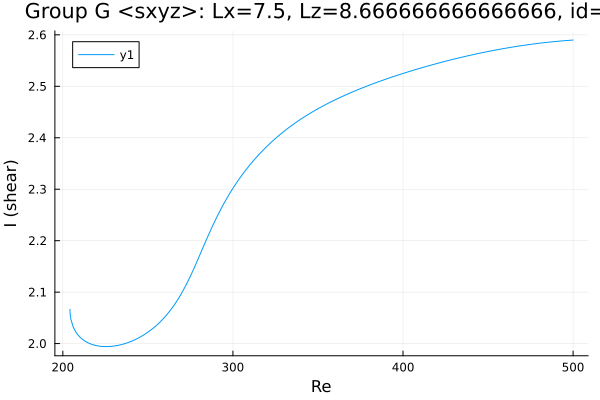

Data behind this chart, as committed beside it:
Re, shear
204.2, 2.067
204.2, 2.067
204.2, 2.067
204.2, 2.067
204.2, 2.067
204.2, 2.066
204.2, 2.065
204.2, 2.063
204.2, 2.062
204.3, 2.059
204.4, 2.055
204.7, 2.047
206.2, 2.032
207.6, 2.023
209, 2.016
210.4, 2.011
211.8, 2.008
213.2, 2.004
214.6, 2.002
216.1, 2
217.5, 1.998
218.9, 1.997
220.3, 1.996
221.7, 1.995
223.1, 1.994
224.5, 1.994
226, 1.994
227.4, 1.994
228.8, 1.995
230.2, 1.995
231.6, 1.996
233, 1.997
234.4, 1.998
235.9, 1.999
237.3, 2.001
237.9, 2.001
239.3, 2.003
240.7, 2.005
242.1, 2.007
243.5, 2.009
244.9, 2.012
246.3, 2.014
247.8, 2.017
249.2, 2.02
250.6, 2.024
252, 2.027
252.9, 2.029
254.3, 2.033
255.7, 2.037
257.1, 2.042
258.5, 2.047
259.9, 2.052
261.4, 2.057
262.8, 2.063
264.2, 2.069
265.6, 2.076
267, 2.083
267.8, 2.087
269.2, 2.095
270.7, 2.103
... 187 more rows
